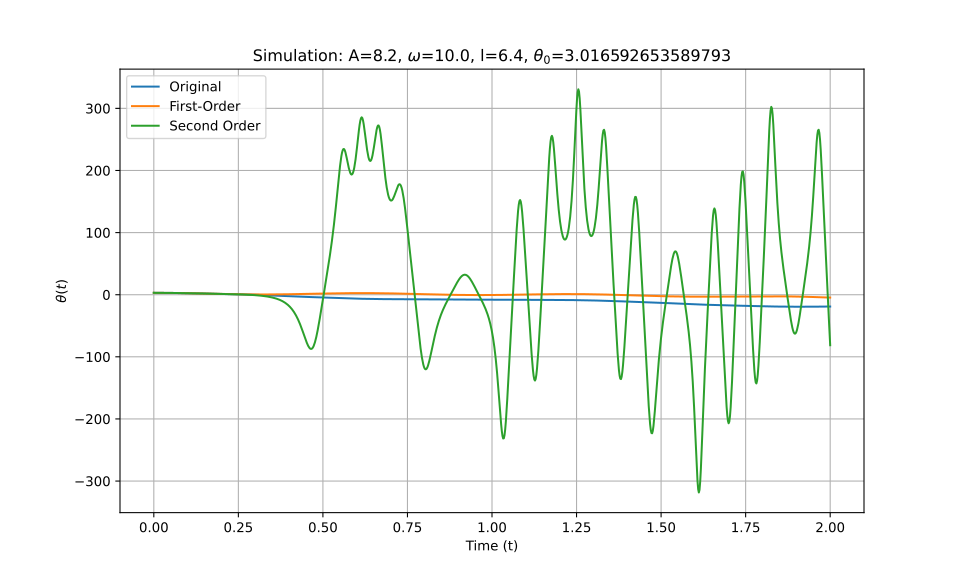

The table this chart was drawn from, first rows:
t_eval, Equation_1, Equation_2, Equation_3
0.0, 3.017, 3.017, 3.017
0.002002, 3.016, 3.016, 3.016
0.004004, 3.016, 3.016, 3.016
0.006006, 3.014, 3.014, 3.014
0.008008, 3.013, 3.012, 3.013
0.01001, 3.01, 3.01, 3.01
0.01201, 3.007, 3.007, 3.007
0.01401, 3.004, 3.004, 3.004
0.01602, 3, 3, 3
0.01802, 2.996, 2.996, 2.996
0.02002, 2.991, 2.991, 2.991
0.02202, 2.986, 2.986, 2.986
0.02402, 2.98, 2.98, 2.98
0.02603, 2.974, 2.973, 2.974
0.02803, 2.967, 2.967, 2.967
0.03003, 2.96, 2.959, 2.96
0.03203, 2.952, 2.951, 2.952
0.03403, 2.944, 2.943, 2.944
0.03604, 2.935, 2.934, 2.935
0.03804, 2.926, 2.925, 2.926
0.04004, 2.916, 2.915, 2.916
0.04204, 2.906, 2.905, 2.906
0.04404, 2.895, 2.894, 2.895
0.04605, 2.884, 2.883, 2.884
0.04805, 2.873, 2.871, 2.873
0.05005, 2.861, 2.859, 2.861
0.05205, 2.849, 2.847, 2.849
0.05405, 2.836, 2.834, 2.836
0.05606, 2.823, 2.82, 2.823
0.05806, 2.809, 2.806, 2.809
0.06006, 2.795, 2.792, 2.795
0.06206, 2.781, 2.777, 2.781
0.06406, 2.766, 2.762, 2.766
0.06607, 2.751, 2.746, 2.751
0.06807, 2.735, 2.73, 2.735
0.07007, 2.719, 2.714, 2.719
0.07207, 2.703, 2.697, 2.703
0.07407, 2.686, 2.68, 2.686
0.07608, 2.669, 2.663, 2.669
0.07808, 2.652, 2.645, 2.652
0.08008, 2.634, 2.626, 2.634
0.08208, 2.616, 2.608, 2.616
0.08408, 2.598, 2.589, 2.598
0.08609, 2.579, 2.569, 2.579
0.08809, 2.56, 2.55, 2.56
0.09009, 2.541, 2.53, 2.541
0.09209, 2.522, 2.509, 2.522
0.09409, 2.502, 2.488, 2.502
0.0961, 2.482, 2.467, 2.482
0.0981, 2.462, 2.446, 2.462
0.1001, 2.442, 2.424, 2.442
0.1021, 2.421, 2.402, 2.421
0.1041, 2.4, 2.38, 2.401
0.1061, 2.379, 2.358, 2.38
0.1081, 2.358, 2.335, 2.358
0.1101, 2.337, 2.312, 2.337
0.1121, 2.316, 2.289, 2.316
0.1141, 2.294, 2.265, 2.294
0.1161, 2.272, 2.242, 2.272
0.1181, 2.25, 2.218, 2.251
... 940 more rows
